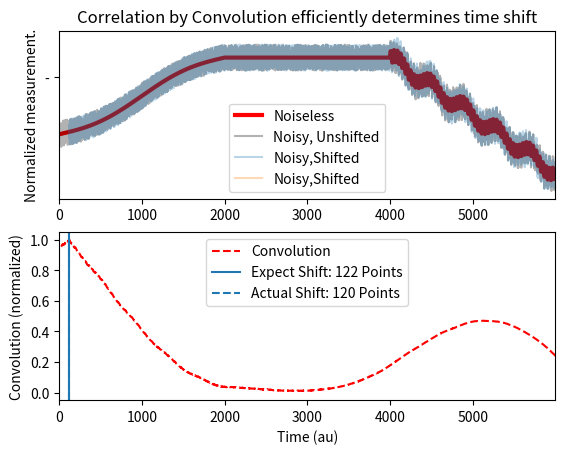

The matplotlib source for this figure:
# force floating point division. Can still use integer with //
from __future__ import division
# This file is used for importing the common utilities classes.
import numpy as np
import matplotlib.pyplot as plt
import sys

from numpy import convolve as convolve
from numpy import correlate as correlate



def run():
    """
    <Description>

    Args:
        param1: This is the first param.
    
    Returns:
        This is a description of what is returned.
    """
    TwoPi = 2 * np.pi
    # make the three regions in x
    n = 2000
    x1 = np.linspace(0,TwoPi,n)
    x2 = np.linspace(TwoPi,2*TwoPi,n)
    x3 = np.linspace(2*TwoPi,3*TwoPi,n)
    ## make  the three regions in y
    # y1: this should 'grow' to zero ('approach')
    y1 = -(2*(x1[0]-x1) + np.sin(x1-x1[0]))
    y1 -= y1[-1]
    y2 = np.zeros(x2.size)
    # use the offset x to get something that 'decays' (invols-like) from 0s
    y3 = -3*(x3-x3[0]) + np.sin((5*x3-x3[0]))  + np.sin((50*x3-x3[0])) 
    # concatenate them all
    x = np.concatenate((x1,x2,x3))
    y = np.concatenate((y1,y2,y3))
    # normalize the x and y
    norm = lambda x: (x-min(x))/(max(x)-min(x))
    x = norm(x)
    y = norm(y)
    # add in noise
    amplitude = 0.1
    AddNoise = lambda x : (x+(np.random.rand(x.size)-0.5)*2*amplitude)
    YNoiseAdded = AddNoise(y)
    q75, q25 = np.percentile(YNoiseAdded, [75 ,25])
    iqr = q75 - q25
    med = np.median(YNoiseAdded)
    StdNorm = lambda  x: (x-med)/iqr
    Normalize = lambda x : StdNorm(AddNoise(x))
    YNoise = StdNorm(YNoiseAdded)
    # get an offset slice
    SliceFract = 0.02
    NShift = int(YNoise.size*SliceFract)
    YShifted = Normalize(y[NShift:])
    XShifted = x[NShift:]
    DeltaX = np.median(np.diff(x))
    # note: I *assume* that YNoise is larger than YShifted in order to get
    # the true time shift.
    Convolved = correlate(YShifted,YNoise, mode='full')
    Convolved = (Convolved - min(Convolved))/(max(Convolved)-min(Convolved))
    PointsConvolved = np.arange(0,Convolved.size,dtype=np.float64)
    MaxPoints = YNoise.size
    PointsConvolved = MaxPoints - PointsConvolved +1
    MaxConvolved = int(PointsConvolved[np.argmax(Convolved)])
    NFullPoints = YShifted.size+YNoise.size-1
    xlim = lambda : plt.xlim([0,max(x/DeltaX)])
    plt.figure()
    plt.subplot(2,1,1)
    plt.title("Correlation by Convolution efficiently determines time shift")
    plt.plot(x/DeltaX,StdNorm(y),'r-',linewidth=3.0,label="Noiseless")
    plt.plot(x/DeltaX,YNoise,'k-',label="Noisy, Unshifted",alpha=0.3)
    plt.plot(XShifted/DeltaX,YShifted,b'-',label="Noisy,Shifted",alpha=0.3)
    plt.ylabel("Normalized measurement.")
    plt.legend(loc='lower center')
    xlim()
    plt.subplot(2,1,2)
    plt.plot(PointsConvolved,Convolved,'r--',label="Convolution")
    plt.axvline(MaxConvolved,
                label="Expect Shift: {:d} Points".format(MaxConvolved))
    plt.axvline(NShift,linestyle='--',
                label="Actual Shift: {:d} Points".format(NShift))
    plt.xlabel("Time (au)")
    plt.ylabel("Convolution (normalized)")
    plt.legend(loc='upper center')
    xlim()
    plt.show()

if __name__ == "__main__":
    run()
